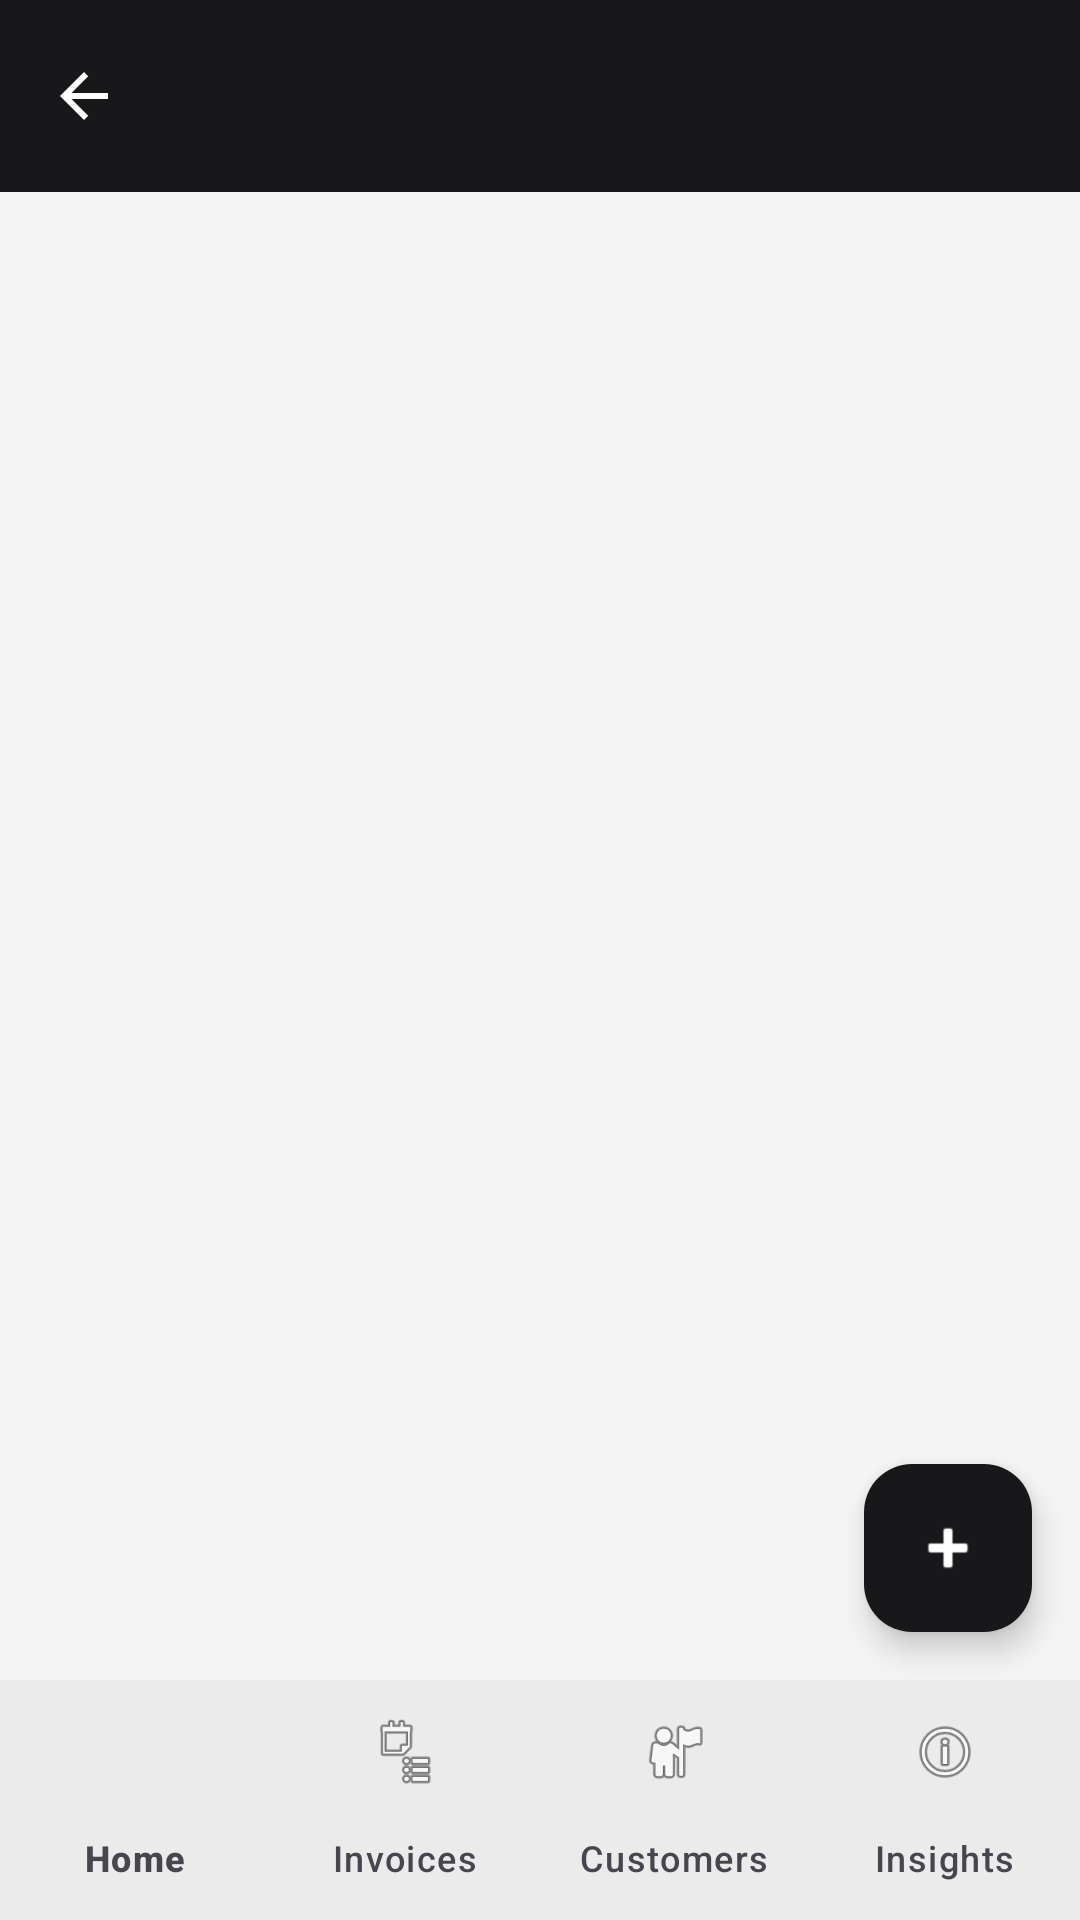

This screen was rendered from an Android layout file. Write that file and the resources it references.
<!-- AndroidManifest.xml: application theme Theme.AgencyApp -->
<!-- res/layout/activity_customers.xml -->
<?xml version="1.0" encoding="utf-8"?>
<androidx.constraintlayout.widget.ConstraintLayout xmlns:android="http://schemas.android.com/apk/res/android"
    xmlns:app="http://schemas.android.com/apk/res-auto"
    android:layout_width="match_parent"
    android:layout_height="match_parent"
    android:background="@color/dashboard_bg">

    <com.google.android.material.appbar.MaterialToolbar
        android:id="@+id/toolbar"
        android:layout_width="0dp"
        android:layout_height="wrap_content"
        android:background="@color/navy_900"
        android:title="Customers"
        app:titleTextColor="@color/white"
        app:navigationIconTint="@color/white"
        app:navigationIcon="@drawable/ic_arrow_back_black_24"
        android:contentDescription="Back"
        app:layout_constraintEnd_toEndOf="parent"
        app:layout_constraintStart_toStartOf="parent"
        app:layout_constraintTop_toTopOf="parent" />

    <LinearLayout
        android:layout_width="0dp"
        android:layout_height="0dp"
        android:orientation="vertical"
        app:layout_constraintBottom_toTopOf="@id/include_bottom_nav"
        app:layout_constraintEnd_toEndOf="parent"
        app:layout_constraintStart_toStartOf="parent"
        app:layout_constraintTop_toBottomOf="@id/toolbar">

        <com.google.android.material.textfield.TextInputLayout
            android:id="@+id/til_search"
            style="@style/Widget.MaterialComponents.TextInputLayout.OutlinedBox"
            android:layout_width="match_parent"
            android:layout_height="wrap_content"
            android:layout_margin="16dp"
            android:visibility="gone"
            app:endIconMode="clear_text">

            <com.google.android.material.textfield.TextInputEditText
                android:id="@+id/et_search"
                android:layout_width="match_parent"
                android:layout_height="wrap_content"
                android:hint="Search customers..." />
        </com.google.android.material.textfield.TextInputLayout>

        <androidx.recyclerview.widget.RecyclerView
            android:id="@+id/rv_customers"
            android:layout_width="match_parent"
            android:layout_height="0dp"
            android:layout_weight="1"
            android:paddingStart="16dp"
            android:paddingEnd="16dp"
            android:clipToPadding="false" />

        <include
            android:id="@+id/empty_state"
            layout="@layout/layout_empty_state"
            android:visibility="gone" />

    </LinearLayout>

    <include
        android:id="@+id/include_bottom_nav"
        layout="@layout/layout_bottom_nav"
        android:layout_width="0dp"
        android:layout_height="wrap_content"
        app:layout_constraintBottom_toBottomOf="parent"
        app:layout_constraintEnd_toEndOf="parent"
        app:layout_constraintStart_toStartOf="parent" />

    <com.google.android.material.floatingactionbutton.FloatingActionButton
        android:id="@+id/fab_add_customer"
        android:layout_width="wrap_content"
        android:layout_height="wrap_content"
        android:layout_margin="16dp"
        android:contentDescription="Add customer"
        app:backgroundTint="@color/navy_900"
        app:srcCompat="@android:drawable/ic_input_add"
        app:tint="@color/white"
        app:layout_constraintBottom_toTopOf="@id/include_bottom_nav"
        app:layout_constraintEnd_toEndOf="parent" />

</androidx.constraintlayout.widget.ConstraintLayout>
<!-- res/layout/layout_empty_state.xml (included above) -->
<?xml version="1.0" encoding="utf-8"?>
<LinearLayout xmlns:android="http://schemas.android.com/apk/res/android"
    xmlns:app="http://schemas.android.com/apk/res-auto"
    android:layout_width="match_parent"
    android:layout_height="wrap_content"
    android:orientation="vertical"
    android:gravity="center"
    android:padding="24dp">

    <ImageView
        android:layout_width="64dp"
        android:layout_height="64dp"
        android:src="@android:drawable/ic_menu_info_details"
        app:tint="@color/text_secondary" />

    <TextView
        android:layout_width="wrap_content"
        android:layout_height="wrap_content"
        android:text="No customers yet"
        android:textColor="@color/text_primary"
        android:textSize="16sp"
        android:layout_marginTop="8dp" />

    <TextView
        android:layout_width="wrap_content"
        android:layout_height="wrap_content"
        android:text="Tap + to add your first customer"
        android:textColor="@color/text_secondary"
        android:textSize="14sp"
        android:layout_marginTop="4dp" />
</LinearLayout>
<!-- res/layout/layout_bottom_nav.xml (included above) -->
<?xml version="1.0" encoding="utf-8"?>
<com.google.android.material.bottomnavigation.BottomNavigationView xmlns:android="http://schemas.android.com/apk/res/android"
    xmlns:app="http://schemas.android.com/apk/res-auto"
    android:id="@+id/bottom_nav"
    android:layout_width="match_parent"
    android:layout_height="wrap_content"
    android:background="@color/surface"
    app:itemIconTint="@color/bottom_nav_tint"
    app:itemTextColor="@color/bottom_nav_tint"
    app:labelVisibilityMode="labeled"
    app:menu="@menu/dashboard_bottom_nav" />
<!-- resources referenced by this layout -->
<resources>
  <color name="dashboard_bg">@color/background</color>
  <color name="navy_900">@color/zinc_900</color>
  <color name="surface">#FFFFFF</color>
  <color name="text_primary">@color/on_surface</color>
  <color name="text_secondary">@color/zinc_500</color>
  <color name="white">#FFFFFF</color>
  <style name="Theme.AgencyApp" parent="Base.Theme.AgencyApp" />
  <color name="background">#f4f4f5</color>
  <color name="zinc_900">#18181b</color>
  <color name="on_surface">#09090b</color>
  <color name="zinc_500">#71717a</color>
  <color name="primary">#18181b</color>
  <color name="on_primary">#FFFFFF</color>
  <color name="zinc_100">#f4f4f5</color>
  <color name="secondary">#2563eb</color>
  <color name="on_secondary">#FFFFFF</color>
  <color name="info_container">#dbeafe</color>
  <color name="secondary_dark">#1d4ed8</color>
  <color name="surface_variant">#e4e4e7</color>
  <color name="on_surface_variant">#52525b</color>
  <style name="ThemeOverlay.AgencyApp.MaterialAlertDialog" parent="ThemeOverlay.Material3.MaterialAlertDialog">
          <item name="shapeAppearance">@style/ShapeAppearance.AgencyApp.MediumComponent</item>
          <item name="colorSurface">@color/surface</item>
          <item name="materialAlertDialogTitleTextStyle">@style/TextAppearance.AgencyApp.TitleMedium</item>
      </style>
  <style name="ShapeAppearance.AgencyApp.MediumComponent" parent="ShapeAppearance.Material3.MediumComponent">
          <item name="cornerSize">@dimen/radius_md</item>
      </style>
  <style name="Widget.AgencyApp.MaterialCardView" parent="Widget.Material3.CardView.Elevated">
          <item name="cardElevation">3dp</item>
          <item name="strokeColor">@color/card_border</item>
          <item name="strokeWidth">1dp</item>
          <item name="shapeAppearance">@style/ShapeAppearance.AgencyApp.MediumComponent</item>
      </style>
  <style name="TextAppearance.AgencyApp.HeadlineLarge" parent="TextAppearance.Material3.HeadlineLarge">
          <item name="android:textColor">@color/on_background</item>
          <item name="android:textStyle">bold</item>
          <item name="android:textSize">32sp</item>
      </style>
  <style name="TextAppearance.AgencyApp.TitleMedium" parent="TextAppearance.Material3.TitleMedium">
          <item name="android:textColor">@color/on_surface</item>
          <item name="android:textStyle">bold</item>
          <item name="android:textSize">18sp</item>
      </style>
  <style name="TextAppearance.AgencyApp.BodyLarge" parent="TextAppearance.Material3.BodyLarge">
          <item name="android:textColor">@color/on_surface_variant</item>
          <item name="android:textSize">16sp</item>
      </style>
  <dimen name="radius_md">14dp</dimen>
  <color name="card_border">@color/zinc_200</color>
  <color name="on_background">#09090b</color>
  <color name="zinc_200">#e4e4e7</color>
</resources>
